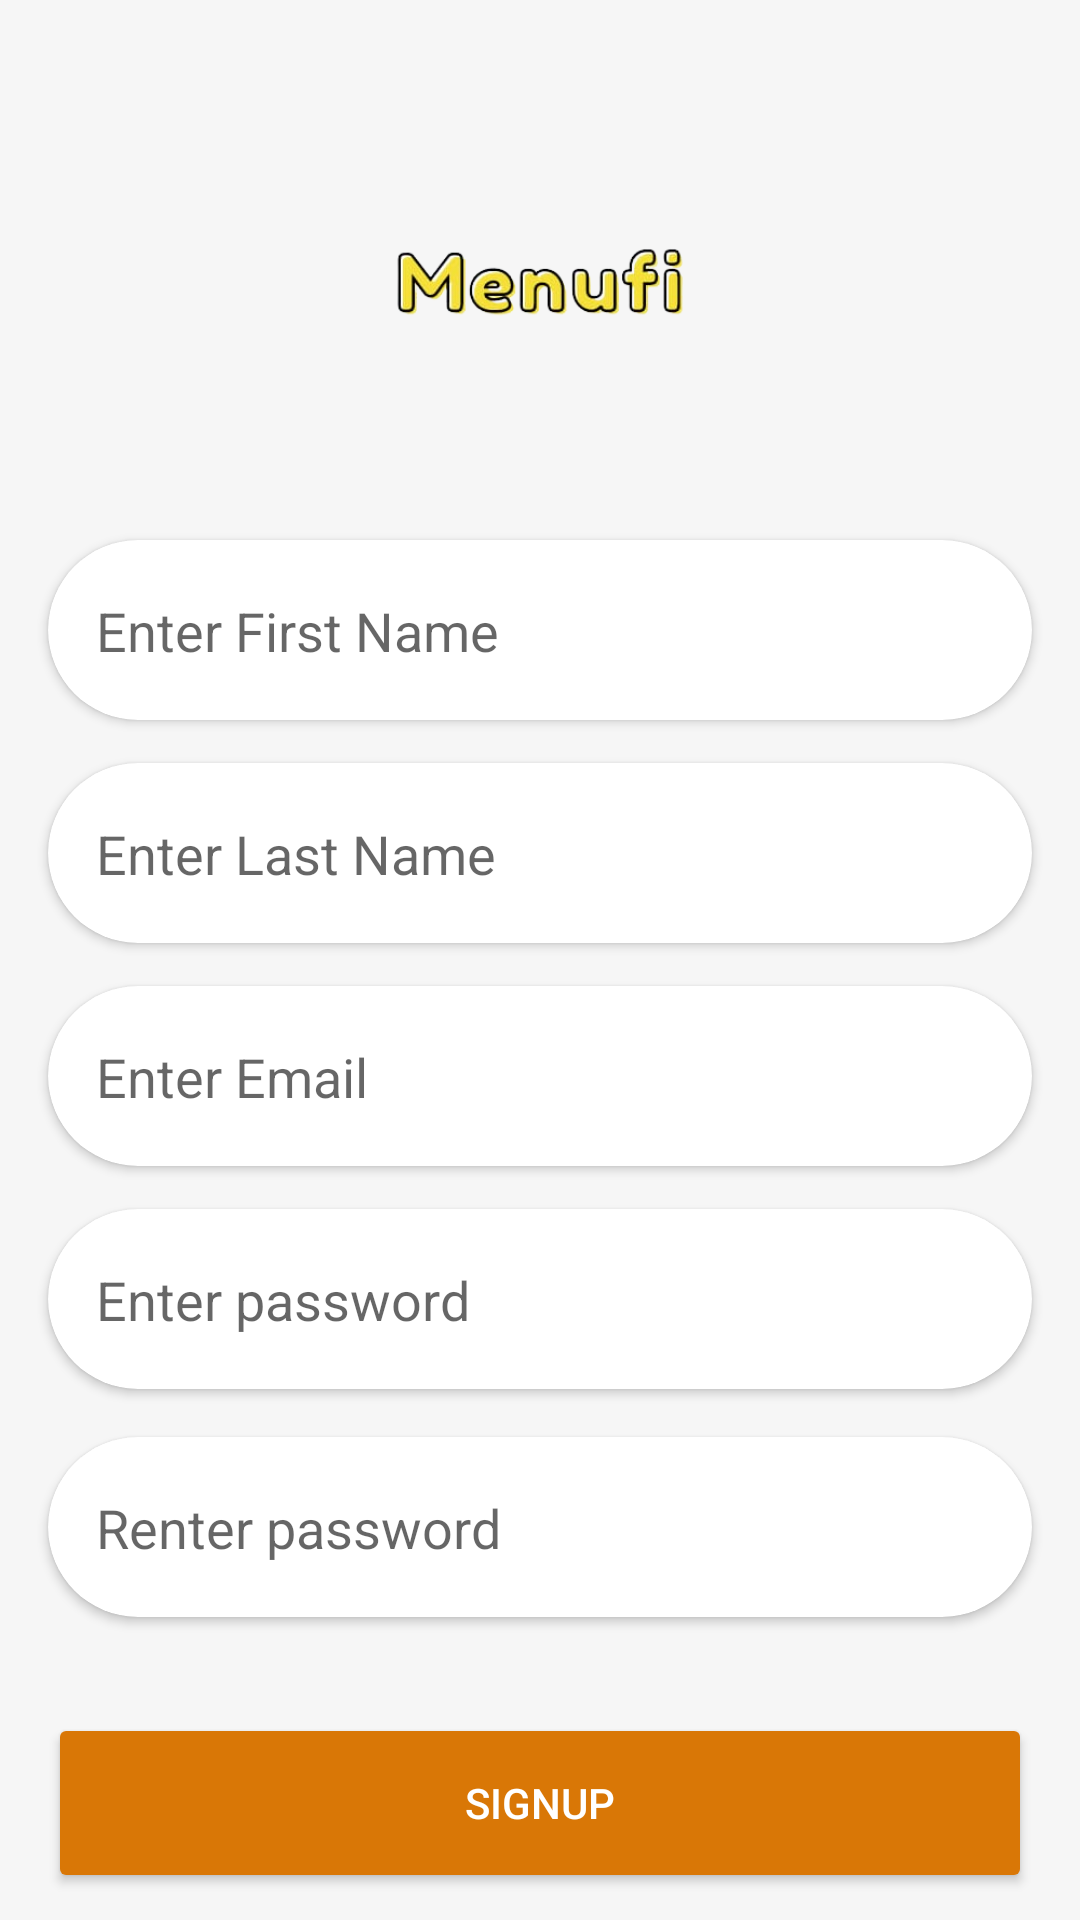

This screen was rendered from an Android layout file. Write that file and the resources it references.
<!-- AndroidManifest.xml: application theme Theme.Menufi -->
<!-- res/layout/fragment_signup.xml -->
<?xml version="1.0" encoding="utf-8"?>
<androidx.constraintlayout.widget.ConstraintLayout xmlns:android="http://schemas.android.com/apk/res/android"
    xmlns:app="http://schemas.android.com/apk/res-auto"
    xmlns:tools="http://schemas.android.com/tools"
    android:layout_width="match_parent"
    android:layout_height="match_parent"
    android:background="@color/bg_Color"
    android:backgroundTint="@color/white_100"
    tools:context=".LoginFragment">

    <ImageView
        android:id="@+id/imageView3"
        android:layout_width="180dp"
        android:layout_height="180dp"
        android:src="@drawable/menufi"
        app:layout_constraintEnd_toEndOf="parent"
        app:layout_constraintHorizontal_bias="0.498"
        app:layout_constraintStart_toStartOf="parent"
        app:layout_constraintTop_toTopOf="parent" />

    <androidx.cardview.widget.CardView
        android:id="@+id/cardView6"
        android:layout_width="0dp"
        android:layout_height="60dp"
        android:layout_marginStart="16dp"
        android:layout_marginEnd="16dp"
        android:padding="16dp"
        app:cardCornerRadius="40dp"
        app:layout_constraintEnd_toEndOf="parent"
        app:layout_constraintStart_toStartOf="parent"
        app:layout_constraintTop_toBottomOf="@+id/imageView3">


    </androidx.cardview.widget.CardView>

    <LinearLayout
        android:id="@+id/linearLayout3"
        android:layout_width="0dp"
        android:layout_height="wrap_content"
        android:layout_marginStart="16dp"
        android:layout_marginEnd="16dp"
        android:orientation="vertical"
        android:translationZ="10dp"
        app:layout_constraintBottom_toBottomOf="@+id/cardView6"
        app:layout_constraintEnd_toEndOf="@+id/cardView6"
        app:layout_constraintStart_toStartOf="@+id/cardView6"
        app:layout_constraintTop_toTopOf="@+id/cardView6">

        <EditText
            android:id="@+id/fName"
            android:layout_width="match_parent"
            android:layout_height="wrap_content"
            android:hint="Enter First Name"
            android:background="@null"/>

    </LinearLayout>

    <androidx.cardview.widget.CardView
        android:id="@+id/cardView7"
        android:layout_width="0dp"
        android:layout_height="60dp"
        android:layout_marginStart="16dp"
        android:layout_marginTop="32dp"
        android:layout_marginEnd="16dp"
        android:padding="16dp"
        app:cardCornerRadius="40dp"
        app:layout_constraintEnd_toEndOf="parent"
        app:layout_constraintHorizontal_bias="0.0"
        app:layout_constraintStart_toStartOf="parent"
        app:layout_constraintTop_toBottomOf="@+id/linearLayout3">


    </androidx.cardview.widget.CardView>

    <LinearLayout
        android:id="@+id/linearLayout4"
        android:layout_width="0dp"
        android:layout_height="wrap_content"
        android:layout_marginStart="16dp"
        android:layout_marginEnd="16dp"
        android:orientation="vertical"
        android:translationZ="10dp"
        app:layout_constraintBottom_toBottomOf="@+id/cardView7"
        app:layout_constraintEnd_toEndOf="@+id/cardView6"
        app:layout_constraintStart_toStartOf="@+id/cardView6"
        app:layout_constraintTop_toTopOf="@+id/cardView7">


        <EditText
            android:id="@+id/lName"
            android:layout_width="match_parent"
            android:layout_height="wrap_content"
            android:hint="Enter Last Name"
            android:background="@null"/>

    </LinearLayout>


    <androidx.cardview.widget.CardView
        android:id="@+id/cardView8"
        android:layout_width="0dp"
        android:layout_height="60dp"
        android:layout_marginStart="16dp"
        android:layout_marginTop="32dp"
        android:layout_marginEnd="16dp"
        android:padding="16dp"
        app:cardCornerRadius="40dp"
        app:layout_constraintEnd_toEndOf="parent"
        app:layout_constraintHorizontal_bias="0.0"
        app:layout_constraintStart_toStartOf="parent"
        app:layout_constraintTop_toBottomOf="@+id/linearLayout4">


    </androidx.cardview.widget.CardView>

    <LinearLayout
        android:id="@+id/linearLayout5"
        android:layout_width="0dp"
        android:layout_height="wrap_content"
        android:layout_marginStart="16dp"
        android:layout_marginEnd="16dp"
        android:orientation="vertical"
        android:translationZ="10dp"
        app:layout_constraintBottom_toBottomOf="@+id/cardView8"
        app:layout_constraintEnd_toEndOf="@+id/cardView6"
        app:layout_constraintStart_toStartOf="@+id/cardView6"
        app:layout_constraintTop_toTopOf="@+id/cardView8">


        <EditText
            android:id="@+id/email"
            android:layout_width="match_parent"
            android:layout_height="wrap_content"
            android:hint="Enter Email"
            android:inputType="textEmailAddress"
            android:background="@null"/>

    </LinearLayout>

    <androidx.cardview.widget.CardView
        android:id="@+id/cardView9"
        android:layout_width="0dp"
        android:layout_height="60dp"
        android:layout_marginStart="16dp"
        android:layout_marginTop="32dp"
        android:layout_marginEnd="16dp"
        android:padding="16dp"
        app:cardCornerRadius="40dp"
        app:layout_constraintEnd_toEndOf="parent"
        app:layout_constraintHorizontal_bias="0.0"
        app:layout_constraintStart_toStartOf="parent"
        app:layout_constraintTop_toBottomOf="@+id/linearLayout5">


    </androidx.cardview.widget.CardView>

    <LinearLayout
        android:id="@+id/linearLayout6"
        android:layout_width="0dp"
        android:layout_height="wrap_content"
        android:layout_marginStart="16dp"
        android:layout_marginEnd="16dp"
        android:orientation="vertical"
        android:translationZ="10dp"
        app:layout_constraintBottom_toBottomOf="@+id/cardView9"
        app:layout_constraintEnd_toEndOf="@+id/cardView6"
        app:layout_constraintStart_toStartOf="@+id/cardView6"
        app:layout_constraintTop_toTopOf="@+id/cardView9">


        <EditText
            android:id="@+id/password"
            android:layout_width="match_parent"
            android:layout_height="wrap_content"
            android:hint="Enter password"
            android:inputType="textPassword"
            android:background="@null"/>

    </LinearLayout>

    <androidx.cardview.widget.CardView
        android:id="@+id/cardView10"
        android:layout_width="0dp"
        android:layout_height="60dp"
        android:layout_marginStart="16dp"
        android:layout_marginTop="16dp"
        android:layout_marginEnd="16dp"
        android:padding="16dp"
        app:cardCornerRadius="40dp"
        app:layout_constraintEnd_toEndOf="parent"
        app:layout_constraintHorizontal_bias="0.0"
        app:layout_constraintStart_toStartOf="parent"
        app:layout_constraintTop_toBottomOf="@+id/cardView9">


    </androidx.cardview.widget.CardView>

    <LinearLayout
        android:id="@+id/linearLayout7"
        android:layout_width="0dp"
        android:layout_height="wrap_content"
        android:layout_marginStart="16dp"
        android:layout_marginEnd="16dp"
        android:orientation="vertical"
        android:translationZ="10dp"
        app:layout_constraintBottom_toBottomOf="@+id/cardView10"
        app:layout_constraintEnd_toEndOf="@+id/cardView6"
        app:layout_constraintStart_toStartOf="@+id/cardView6"
        app:layout_constraintTop_toTopOf="@+id/cardView10">


        <EditText
            android:id="@+id/confirmPassword"
            android:layout_width="match_parent"
            android:layout_height="wrap_content"
            android:hint="Renter password"
            android:inputType="textPassword"
            android:background="@null"/>

    </LinearLayout>

    <Button
        android:id="@+id/btnSignUp"
        android:layout_width="0dp"
        android:layout_height="60dp"
        android:layout_marginTop="32dp"
        android:backgroundTint="@color/primary"
        android:text="Signup"
        android:textColor="@color/white"
        app:layout_constraintEnd_toEndOf="@+id/cardView10"
        app:layout_constraintStart_toStartOf="@+id/cardView10"
        app:layout_constraintTop_toBottomOf="@+id/cardView10" />

    <LinearLayout
        android:layout_width="wrap_content"
        android:layout_height="wrap_content"
        android:layout_marginTop="16dp"
        android:gravity="center"
        android:orientation="horizontal"
        android:translationZ="10dp"
        app:layout_constraintEnd_toEndOf="@+id/cardView6"
        app:layout_constraintStart_toStartOf="@+id/cardView6"
        app:layout_constraintTop_toBottomOf="@+id/btnSignUp">

        <TextView
            android:layout_width="wrap_content"
            android:layout_height="wrap_content"
            android:text="Don't have an account?"
            android:textColor="@color/black"
            android:textSize="16dp" />

        <TextView
            android:id="@+id/loginText"
            android:layout_width="wrap_content"
            android:layout_height="wrap_content"
            android:layout_marginStart="10dp"
            android:text="Login"
            android:textColor="@color/blue_light"
            android:textSize="16dp" />

    </LinearLayout>


</androidx.constraintlayout.widget.ConstraintLayout>
<!-- resources referenced by this layout -->
<resources>
  <color name="bg_Color">#deeff2</color>
  <color name="black">#FF000000</color>
  <color name="blue_light">#5cdaf5</color>
  <color name="primary">#d97706</color>
  <color name="white">#FFFFFFFF</color>
  <color name="white_100">#F6F6F6</color>
  <!-- drawable menufi: png bitmap (drawable, 37163 bytes) -->
  <style name="Theme.Menufi" parent="Theme.MaterialComponents.DayNight.DarkActionBar">
          
          <item name="colorPrimary">@color/purple_500</item>
          <item name="colorPrimaryVariant">@color/purple_700</item>
          <item name="colorOnPrimary">@color/white</item>
          
          <item name="colorSecondary">@color/teal_200</item>
          <item name="colorSecondaryVariant">@color/teal_700</item>
          <item name="colorOnSecondary">@color/black</item>
          
          <item name="android:statusBarColor" tools:targetApi="l">?attr/colorPrimaryVariant</item>
          
      </style>
  <color name="purple_500">#FF6200EE</color>
  <color name="purple_700">#FF3700B3</color>
  <color name="teal_200">#FF03DAC5</color>
  <color name="teal_700">#FF018786</color>
</resources>
